Photos from the image-classification dataset "processed" in the GitHub repository 1Erge/treeleaf-classifier. Its 32 classes are: anhui barberry, beales barberry, big fruited holly, camphor tree, canadian poplar, castor aralia, chinese cinnamon, chinese horse chestnut, chinese redbud, chinese toon, chinese tulip tree, crape myrtle, deodar, ford woodlotus, ginkgo, glossy privet, goldenrain tree, japan arrowwood, japanese cheesewood, japanese flowering cherry, japanese maple, nanmu, oleander, peach, pubescent bamboo, southern magnolia, sweet osmanthus, tangerine, trident maple, true indigo, wintersweet, yew plum pine.

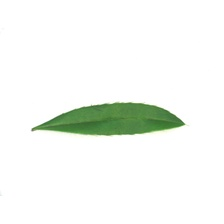
Label: anhui barberry

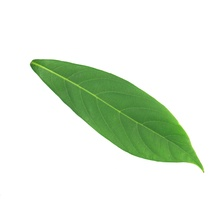
Label: nanmu

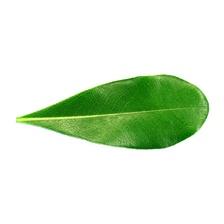
Label: japanese cheesewood

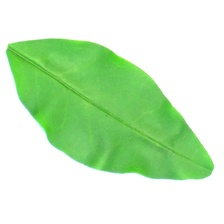
Label: glossy privet

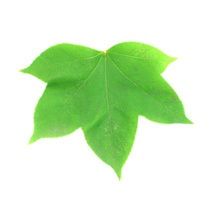
Label: castor aralia

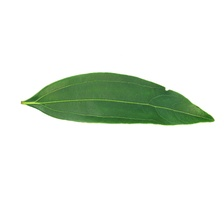
Label: chinese cinnamon
